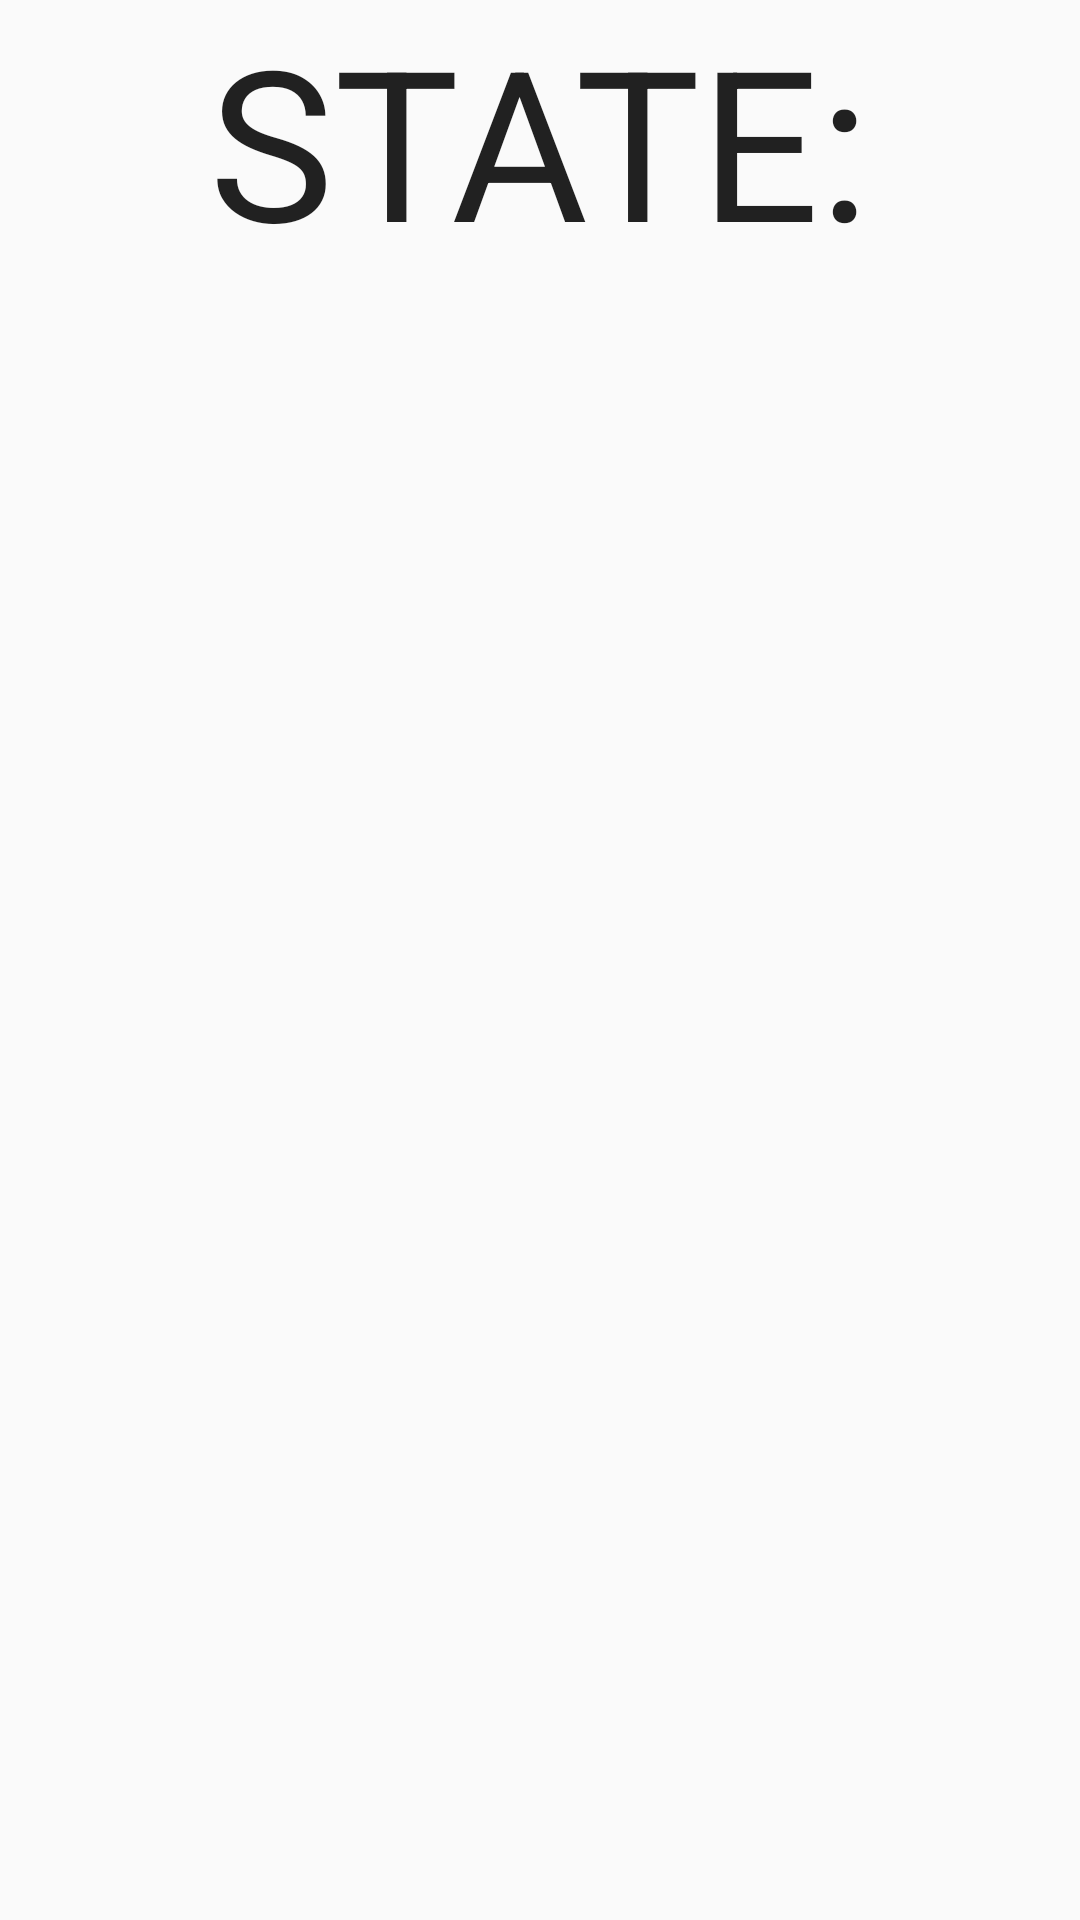

Android layout source for this screen:
<!-- AndroidManifest.xml: application theme AppTheme -->
<!-- res/layout/accelerometer_fragment.xml -->
<?xml version="1.0" encoding="utf-8"?>
<RelativeLayout xmlns:android="http://schemas.android.com/apk/res/android"
    android:layout_width="match_parent"
    android:layout_height="match_parent">

    <TextView
        android:id="@+id/textView"
        android:layout_width="wrap_content"
        android:layout_height="wrap_content"
        android:layout_below="@+id/app_bar"
        android:layout_centerHorizontal="true"
        android:text="STATE:"
        android:textAppearance="?android:attr/textAppearanceLarge"
        android:textSize="70dp" />

    <TextView
        android:id="@+id/stateTextID"
        android:layout_width="wrap_content"
        android:layout_height="wrap_content"
        android:layout_centerHorizontal="true"
        android:layout_centerVertical="true"
        android:textSize="45dp" />
</RelativeLayout>
<!-- resources referenced by this layout -->
<resources>
  <style name="AppTheme" parent="Theme.AppCompat.Light.NoActionBar">
          
          <item name="colorPrimary">@color/colorPrimary</item>
          <item name="colorPrimaryDark">@color/colorPrimaryDark</item>
          <item name="colorAccent">@color/colorAccent</item>
      </style>
  <color name="colorPrimary">#FF00838F</color>
  <color name="colorPrimaryDark">#FF006064</color>
  <color name="colorAccent">#FF69F0AE</color>
</resources>
